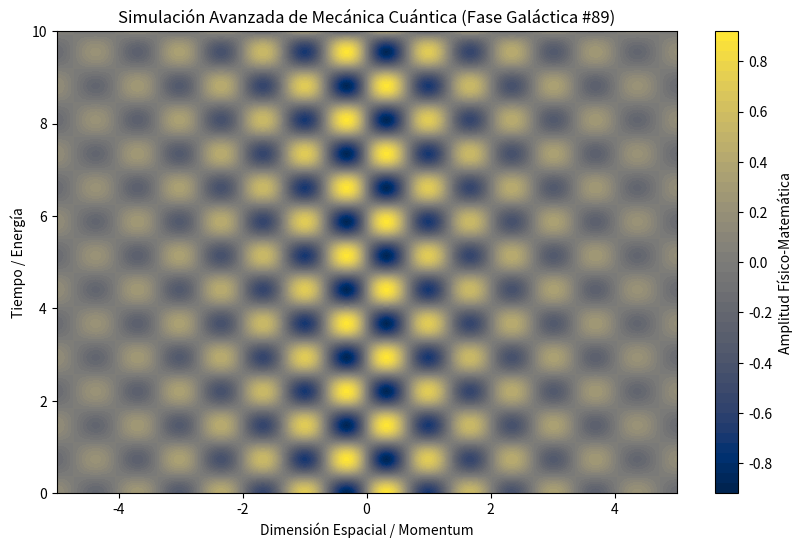

Python code for this plot:
%matplotlib inline
# Simulación Galáctica: Mecánica Cuántica - Variante 89
import numpy as np
import matplotlib.pyplot as plt

# Parámetros Físicos Aleatorios
param_1 = 4.658
param_2 = 4.276
param_3 = 0.352

t = np.linspace(0, 10, 500)
x = np.linspace(-5, 5, 500)
X, T = np.meshgrid(x, t)

# Ecuación Base (Avanzada)
Z = np.sin(X * param_1) * np.cos(T * param_2) * np.exp(-np.abs(X) * param_3)

plt.figure(figsize=(10, 6))
plt.contourf(X, T, Z, 50, cmap='cividis')
plt.colorbar(label='Amplitud Físico-Matemática')
plt.title(r'Simulación Avanzada de Mecánica Cuántica (Fase Galáctica #89)')
plt.xlabel('Dimensión Espacial / Momentum')
plt.ylabel('Tiempo / Energía')
plt.show()
